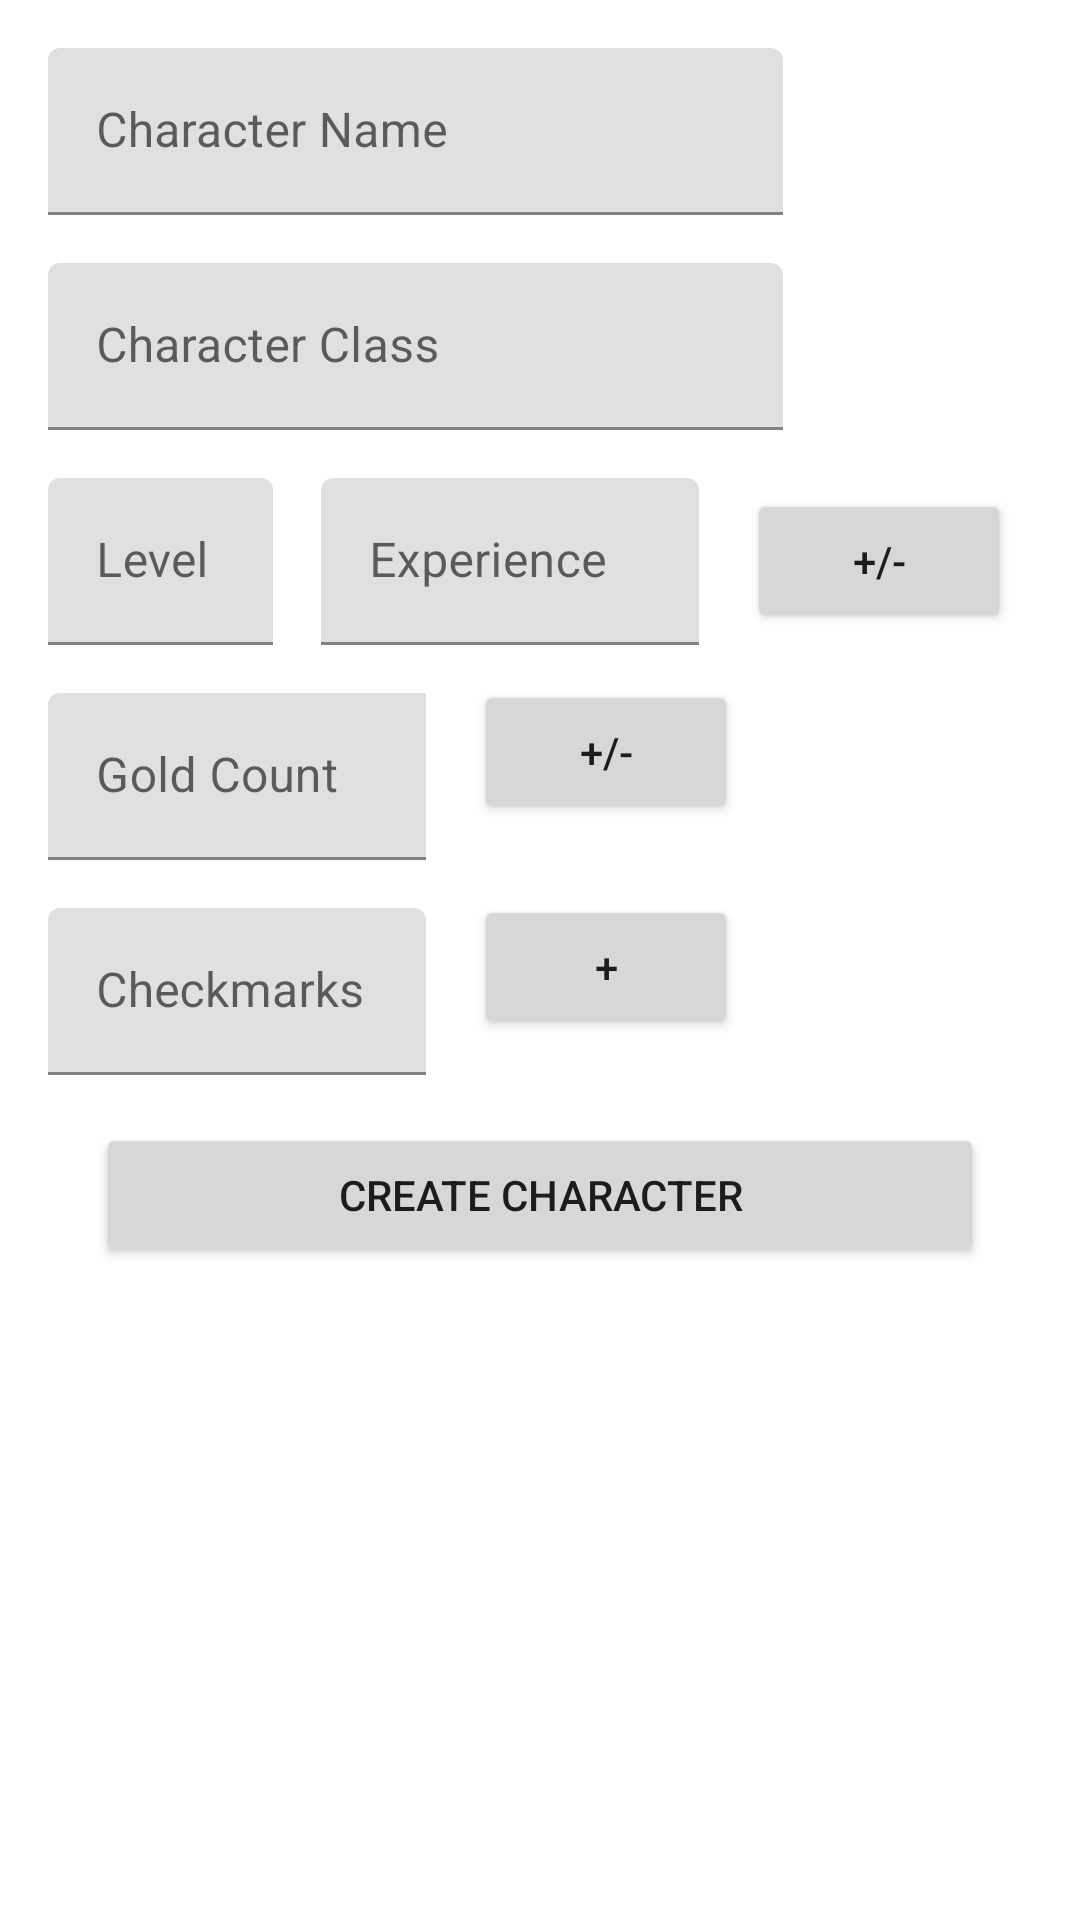

Layout XML and referenced resources for this Android screen:
<!-- AndroidManifest.xml: application theme Theme.PlayerTracker -->
<!-- res/layout/fragment_player_stat.xml -->
<?xml version="1.0" encoding="utf-8"?>
<layout xmlns:android="http://schemas.android.com/apk/res/android"
    xmlns:tools="http://schemas.android.com/tools"
    xmlns:app="http://schemas.android.com/apk/res-auto"
    tools:context=".view.PlayerStatFragment">

    <androidx.constraintlayout.widget.ConstraintLayout
        android:layout_width="match_parent"
        android:layout_height="match_parent">

        <LinearLayout
            android:layout_width="match_parent"
            android:layout_height="wrap_content"
            android:orientation="vertical"
            android:paddingLeft="16dp"
            android:paddingRight="16dp"
            app:layout_constraintEnd_toEndOf="parent"
            app:layout_constraintStart_toStartOf="parent"
            app:layout_constraintTop_toTopOf="parent">

            <com.google.android.material.textfield.TextInputLayout

                android:layout_width="245dp"
                android:layout_height="wrap_content"
                android:layout_marginTop="16dp"
                android:hint="@string/char_name">

                <com.google.android.material.textfield.TextInputEditText
                    android:id="@+id/charNameTextField"
                    android:layout_width="match_parent"
                    android:layout_height="wrap_content"
                    android:enabled="false"
                    android:inputType="none" />

            </com.google.android.material.textfield.TextInputLayout>

            <com.google.android.material.textfield.TextInputLayout
                android:layout_width="245dp"
                android:layout_height="wrap_content"
                android:layout_marginTop="16dp"
                android:hint="@string/char_class"
                app:layout_constraintTop_toBottomOf="@id/charNameTextField">

                <com.google.android.material.textfield.TextInputEditText
                    android:id="@+id/classNameTextField"
                    android:layout_width="match_parent"
                    android:layout_height="wrap_content"
                    android:enabled="false"
                    android:inputType="none" />

            </com.google.android.material.textfield.TextInputLayout>

            <LinearLayout
                android:layout_width="match_parent"
                android:layout_height="match_parent"
                android:layout_marginTop="16dp"
                app:layout_constraintTop_toBottomOf="@id/classNameTextField">

                <com.google.android.material.textfield.TextInputLayout
                    android:layout_width="75dp"
                    android:layout_height="wrap_content"
                    android:hint="@string/level">

                    <com.google.android.material.textfield.TextInputEditText
                        android:id="@+id/levelTextField"
                        android:layout_width="match_parent"
                        android:layout_height="wrap_content"
                        android:enabled="false"
                        android:inputType="none" />

                </com.google.android.material.textfield.TextInputLayout>

                <com.google.android.material.textfield.TextInputLayout

                    android:layout_width="126dp"
                    android:layout_height="wrap_content"
                    android:layout_marginStart="16dp"
                    android:hint="@string/exp_points"
                    app:layout_constraintStart_toEndOf="@+id/level">

                    <com.google.android.material.textfield.TextInputEditText
                        android:id="@+id/experience"
                        android:layout_width="match_parent"
                        android:layout_height="wrap_content"
                        android:enabled="false"
                        android:inputType="none" />

                </com.google.android.material.textfield.TextInputLayout>

                <Button
                    android:id="@+id/changeExperience"
                    android:layout_width="wrap_content"
                    android:layout_height="wrap_content"
                    android:layout_marginStart="16dp"
                    android:layout_gravity="center"
                    android:text="@string/change_value"
                    app:layout_constraintStart_toEndOf="@+id/experience"/>

            </LinearLayout>

            <LinearLayout
                android:layout_width="match_parent"
                android:layout_height="match_parent">

                <com.google.android.material.textfield.TextInputLayout
                    android:layout_width="126dp"
                    android:layout_height="wrap_content"
                    android:layout_marginTop="16dp"
                    android:hint="@string/gold_count"
                    app:layout_constraintTop_toBottomOf="@+id/experience">

                    <com.google.android.material.textfield.TextInputEditText
                        android:id="@+id/goldCountTextField"
                        android:layout_width="245dp"
                        android:layout_height="wrap_content"
                        android:enabled="false"
                        android:inputType="none" />

                </com.google.android.material.textfield.TextInputLayout>

                <Button
                    android:id="@+id/changeGoldButton"
                    android:layout_width="wrap_content"
                    android:layout_height="wrap_content"
                    android:layout_marginStart="16dp"
                    android:text="@string/change_value"
                    app:layout_constraintStart_toEndOf="@+id/goldCountTextField" />

            </LinearLayout>

            <LinearLayout
                android:layout_width="match_parent"
                android:layout_height="match_parent">

                <com.google.android.material.textfield.TextInputLayout
                    android:layout_width="126dp"
                    android:layout_height="wrap_content"
                    android:layout_marginTop="16dp"
                    android:hint="@string/battle_goals"
                    app:layout_constraintTop_toBottomOf="@id/goldCountTextField">

                    <com.google.android.material.textfield.TextInputEditText
                        android:id="@+id/checkmarksTextField"
                        android:layout_width="match_parent"
                        android:layout_height="wrap_content"
                        android:enabled="false"
                        android:inputType="none" />

                </com.google.android.material.textfield.TextInputLayout>

                <Button
                    android:id="@+id/addCheckmarksButton"
                    android:layout_width="wrap_content"
                    android:layout_height="wrap_content"
                    android:layout_marginStart="16dp"
                    android:text="@string/plus_sign"
                    app:layout_constraintStart_toEndOf="@+id/battleGoalsCountTextField" />

            </LinearLayout>

            <Button
                android:id="@+id/newCharacterButton"
                android:layout_width="match_parent"
                android:layout_height="wrap_content"
                android:layout_margin="16dp"
                android:text="Create Character"/>

            


        </LinearLayout>

    </androidx.constraintlayout.widget.ConstraintLayout>

</layout>
<!-- resources referenced by this layout -->
<resources>
  <string name="battle_goals">Checkmarks</string>
  <string name="change_value">+/-</string>
  <string name="char_class">Character Class</string>
  <string name="char_name">Character Name</string>
  <string name="exp_points">Experience</string>
  <string name="gold_count">Gold Count</string>
  <string name="level">Level</string>
  <string name="plus_sign">+</string>
  <style name="Theme.PlayerTracker" parent="Theme.MaterialComponents.DayNight.DarkActionBar">
          
          <item name="colorPrimary">@color/purple_500</item>
          <item name="colorPrimaryVariant">@color/purple_700</item>
          <item name="colorOnPrimary">@color/white</item>
          
          <item name="colorSecondary">@color/teal_200</item>
          <item name="colorSecondaryVariant">@color/teal_700</item>
          <item name="colorOnSecondary">@color/black</item>
          
          <item name="android:statusBarColor" tools:targetApi="l">?attr/colorPrimaryVariant</item>
          
      </style>
  <!-- not gathered from this repository: default colours our renderer supplied (Android Studio template values) -->
  <color name="purple_500">#FF6200EE</color>
  <color name="purple_700">#FF3700B3</color>
  <color name="teal_200">#FF03DAC5</color>
  <color name="teal_700">#FF018786</color>
  <color name="black">#FF000000</color>
  <color name="white">#FFFFFFFF</color>
</resources>
